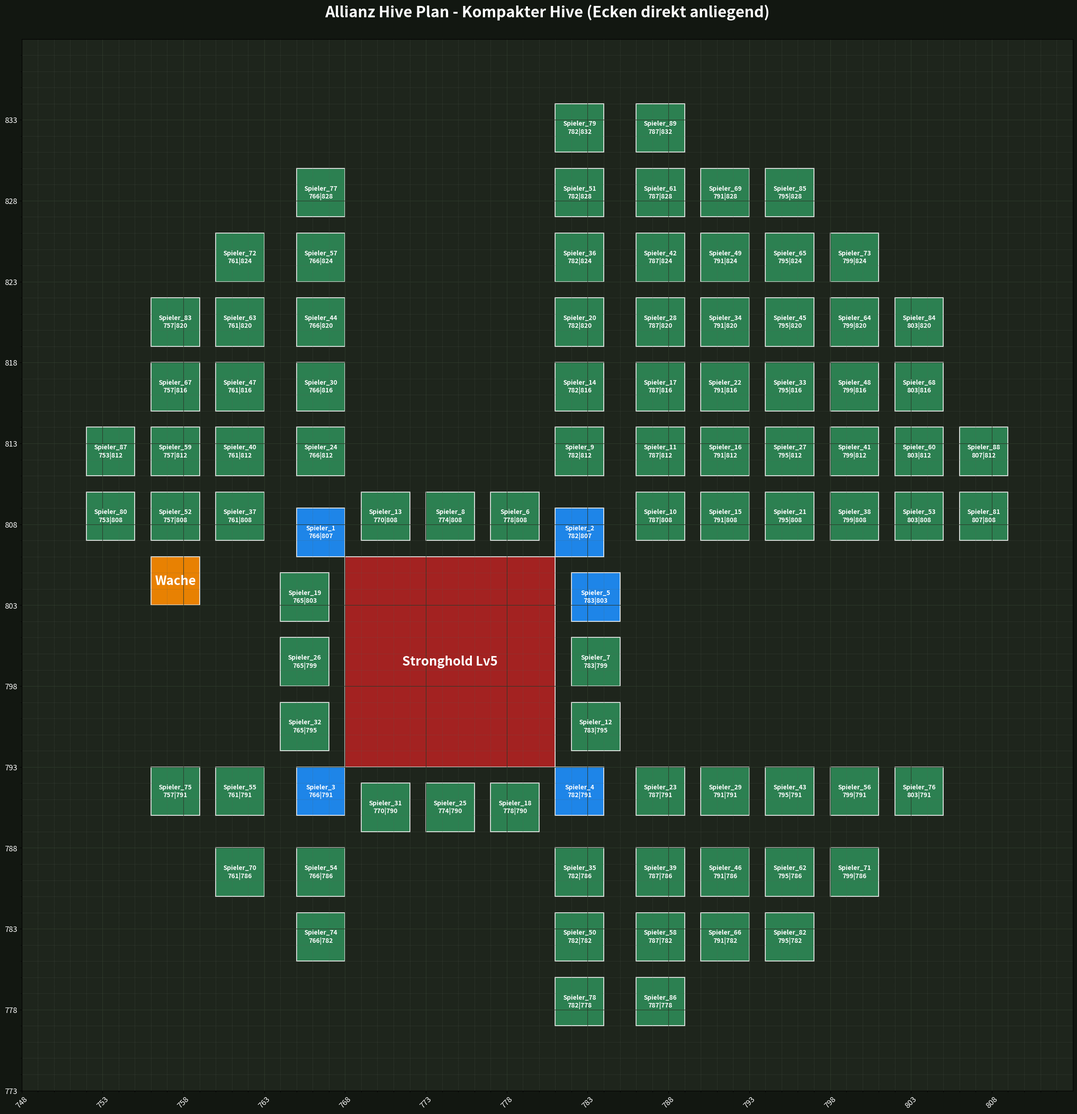

Reproduce this figure in Python.
import numpy as np
import matplotlib.pyplot as plt
import matplotlib.patches as patches
import json
import os

Y_VON_UNTEN_NACH_OBEN = True   
X_VON_LINKS_NACH_RECHTS = True  

def load_members(filepath="allianz.json"):
    if not os.path.exists(filepath):
        dummy = [{"name": f"Spieler_{i}", "rang": "R4" if i < 6 else "R3", "power": 100000 - i*1000} for i in range(1, 90)]
        with open(filepath, 'w', encoding='utf-8') as f:
            json.dump(dummy, f, ensure_ascii=False, indent=4)
    with open(filepath, 'r', encoding='utf-8') as f:
        return json.load(f)

def generate_alliance_grid():
    # --- 1. REAL IN-GAME COORDS & SETUP ---
    stronghold_in_game_x, stronghold_in_game_y = 774, 799
    stronghold_size = 13  
    guard_in_game_x, guard_in_game_y = 756, 803
    guard_size = 3
    
    base_size = 3     
    padding = 70      
    
    min_game_x = min(stronghold_in_game_x, guard_in_game_x) - padding
    max_game_x = max(stronghold_in_game_x + stronghold_size, guard_in_game_x + guard_size) + padding
    min_game_y = min(stronghold_in_game_y, guard_in_game_y) - padding
    max_game_y = max(stronghold_in_game_y + stronghold_size, guard_in_game_y + guard_size) + padding
    
    grid_w = int(max_game_x - min_game_x)
    grid_h = int(max_game_y - min_game_y)
    
    def to_grid_x(game_x): return int(game_x - min_game_x)
    def to_grid_y(game_y): return int(game_y - min_game_y)
    
    def to_game_coords(mx, my):
        real_x = int(mx + min_game_x) if X_VON_LINKS_NACH_RECHTS else int(max_game_x - mx - base_size)
        real_y = int(min_game_y + my) if Y_VON_UNTEN_NACH_OBEN else int(max_game_y - my - base_size)
        return real_x, real_y
        
    def from_game_to_grid_coords(gx, gy):
        mx = int(gx - min_game_x) if X_VON_LINKS_NACH_RECHTS else int(max_game_x - gx - base_size)
        my = int(gy - min_game_y) if Y_VON_UNTEN_NACH_OBEN else int(max_game_y - gy - base_size)
        return mx, my

    # --- 2. VERBOTENE ZONEN ---
    guard_blocked_x = set(range(guard_in_game_x, guard_in_game_x + guard_size))
    guard_blocked_y = set(range(guard_in_game_y, guard_in_game_y + guard_size))
    
    sh_game_start_x = stronghold_in_game_x - 6
    sh_game_start_y = stronghold_in_game_y - 6
    sh_game_ende_x = sh_game_start_x + stronghold_size - 1
    sh_game_ende_y = sh_game_start_y + stronghold_size - 1
    
    stronghold_blocked_x = set(range(sh_game_start_x + 1, sh_game_ende_x))
    stronghold_blocked_y = set(range(sh_game_start_y + 1, sh_game_ende_y))

    def is_game_position_blocked(gx, gy):
        p_x = set(range(gx, gx + base_size))
        p_y = set(range(gy, gy + base_size))
        if (p_x & guard_blocked_x) and (p_y & guard_blocked_y): return True
        if (p_x & stronghold_blocked_x) and (p_y & stronghold_blocked_y): return True
        return False

    grid = np.zeros((grid_h, grid_w), dtype=int)
    sh_x, sh_y = to_grid_x(stronghold_in_game_x) - 6, to_grid_y(stronghold_in_game_y) - 6
    gw_x, gw_y = to_grid_x(guard_in_game_x), to_grid_y(guard_in_game_y)

    placed_objects = []
    placed_objects.append({"name": "Stronghold Lv5", "gx": sh_game_start_x, "gy": sh_game_start_y, "w": stronghold_size, "h": stronghold_size, "type": "stronghold"})
    placed_objects.append({"name": "Wache", "gx": guard_in_game_x, "gy": guard_in_game_y, "w": guard_size, "h": guard_size, "type": "guard"})
    
    sh_center_x = stronghold_in_game_x + (stronghold_size / 2)
    sh_center_y = stronghold_in_game_y + (stronghold_size / 2)

    # --- 3. MITGLIEDER LADEN & SORTIEREN ---
    raw_members = load_members("allianz.json")
    raw_members.sort(key=lambda x: (0 if x["rang"].upper() == "R4" else 1, -x["power"]))

    # --- 4. ECKPFEILER (Jetzt EXAKT Kante an Kante zur blockierten Zone) ---
    # Die Ecken grenzen diagonal nun haargenau (0 Felder Lücke zur roten Zone) an.
    corner_game_coords = [
        (sh_game_start_x - base_size, sh_game_ende_y + 1),         # Oben Links
        (sh_game_ende_x + 1, sh_game_ende_y + 1),                 # Oben Rechts
        (sh_game_start_x - base_size, sh_game_start_y - base_size), # Unten Links
        (sh_game_ende_x + 1, sh_game_start_y - base_size)          # Unten Rechts
    ]
    
    # --- 5. VALIDIERUNG: MIN 1, MAX 2 ABSTAND ---
    def is_slot_valid(sx, sy, check_max_distance=False):
        gx, gy = to_game_coords(sx, sy)
        if is_game_position_blocked(gx, gy): return False
        if not (0 <= sx < grid_w - base_size and 0 <= sy < grid_h - base_size): return False
        
        has_valid_neighbor_connection = False if check_max_distance else True
        
        for obj in placed_objects:
            pgx, pgy = obj["gx"], obj["gy"]
            
            # Achsenabstände berechnen
            if gx + base_size <= pgx:
                dist_x = pgx - (gx + base_size)
            elif gx >= pgx + obj["w"]:
                dist_x = gx - (pgx + obj["w"])
            else:
                dist_x = -1
                
            if gy + base_size <= pgy:
                dist_y = pgy - (gy + base_size)
            elif gy >= pgy + obj["h"]:
                dist_y = gy - (pgy + obj["h"])
            else:
                dist_y = -1

            # Kollision / Überlappung
            if dist_x < 0 and dist_y < 0: return False
            
            # Wenn das untersuchte Objekt das Stronghold (die blockierte Zone) selbst ist
            if obj["type"] == "stronghold":
                # Zu den exakten 4 Eckpunkten erlauben wir 0 Abstand zur roten Kante
                ist_eckpunkt = (gx, gy) in corner_game_coords
                if ist_eckpunkt:
                    continue
                
                # Für alle normalen Basen gilt an den Flanken: Mindestens 1, Maximal 2
                if dist_x == -1 and (dist_y < 1 or dist_y > 2): return False
                if dist_y == -1 and (dist_x < 1 or dist_x > 2): return False
            else:
                # Abstände zwischen Spielern untereinander: Immer min 1, max 2
                if dist_x == -1: 
                    if dist_y < 1: return False
                    if dist_y <= 2: has_valid_neighbor_connection = True
                elif dist_y == -1: 
                    if dist_x < 1: return False
                    if dist_x <= 2: has_valid_neighbor_connection = True
                else:
                    if dist_x < 1 or dist_y < 1: return False
                    if dist_x <= 2 and dist_y <= 2: has_valid_neighbor_connection = True
                
        return has_valid_neighbor_connection

    # --- 6. PLATZIERUNG ---
    placed_players = []
    name_to_placed_coords = {}
    remaining_members = list(raw_members)

    # Schritt A: Die 4 Ecken bombenfest verankern
    print("-> Verankere die 4 Eckpfeiler exakt an der Verbotszone...")
    for cg_x, cg_y in corner_game_coords:
        cx, cy = from_game_to_grid_coords(cg_x, cg_y)
        if len(remaining_members) > 0:
            member = remaining_members.pop(0)
            grid[cy : cy + base_size, cx : cx + base_size] = 1
            placed_players.append({"member": member, "x": cx, "y": cy})
            placed_objects.append({"name": member["name"], "gx": cg_x, "gy": cg_y, "w": base_size, "h": base_size, "type": member["rang"].lower()})
            name_to_placed_coords[member["name"].strip().lower()] = (cx, cy)

    # Schritt B: Alle restlichen Slots sammeln und nach Zentrumsnähe sortieren
    all_possible_slots = []
    for target_y in range(0, grid_h - base_size):
        for target_x in range(0, grid_w - base_size):
            gx, gy = to_game_coords(target_x, target_y)
            d_center = np.sqrt((gx + 1.5 - sh_center_x)**2 + (gy + 1.5 - sh_center_y)**2)
            all_possible_slots.append({"x": target_x, "y": target_y, "dist": d_center})

    all_possible_slots.sort(key=lambda s: s["dist"])

    # Schritt C: Restlichen Raum im homogenen Verbund auffüllen
    print("-> Fülle das Raster lückenlos auf (Min 1, Max 2)...")
    for member in remaining_members:
        m_name = member["name"].strip().lower()
        m_rang = member["rang"].upper()
        placed = False
        
        # Durchlauf 1: Maximale Dichte und direkte Nachbarschaft (Verbindung halten)
        for slot in all_possible_slots:
            if is_slot_valid(slot["x"], slot["y"], check_max_distance=True):
                px, py = slot["x"], slot["y"]
                gx, gy = to_game_coords(px, py)
                grid[py : py + base_size, px : px + base_size] = 1
                
                placed_players.append({"member": member, "x": px, "y": py})
                placed_objects.append({"name": member["name"], "gx": gx, "gy": gy, "w": base_size, "h": base_size, "type": m_rang.lower()})
                name_to_placed_coords[m_name] = (px, py)
                placed = True
                break
        
        # Durchlauf 2: Falls Expansion nötig wird
        if not placed:
            for slot in all_possible_slots:
                if is_slot_valid(slot["x"], slot["y"], check_max_distance=False):
                    px, py = slot["x"], slot["y"]
                    gx, gy = to_game_coords(px, py)
                    grid[py : py + base_size, px : px + base_size] = 1
                    
                    placed_players.append({"member": member, "x": px, "y": py})
                    placed_objects.append({"name": member["name"], "gx": gx, "gy": gy, "w": base_size, "h": base_size, "type": m_rang.lower()})
                    name_to_placed_coords[m_name] = (px, py)
                    placed = True
                    break
                    
        if not placed:
            print(f"Warnung: Kein Platz mehr auf der Karte für {member['name']}!")

    # --- 7. PLOTTEN & RENDERN ---
    final_render_objects = []
    final_render_objects.append({"name": "Stronghold Lv5", "x": sh_x, "y": sh_y, "w": stronghold_size, "h": stronghold_size, "type": "stronghold"})
    final_render_objects.append({"name": "Wache", "x": gw_x, "y": gw_y, "w": guard_size, "h": guard_size, "type": "guard"})

    for p in placed_players:
        mx, my = p["x"], p["y"]
        m = p["member"]
        real_x, real_y = to_game_coords(mx, my)
        
        center_x = real_x + 1
        center_y = real_y + 1
        
        final_render_objects.append({
            "name": f"{m['name']}\n{center_x}|{center_y}", 
            "x": mx, "y": my, "w": base_size, "h": base_size, 
            "type": m["rang"].lower(),
            "center_coords": f"{center_x}|{center_y}"
        })

    all_x = [obj["x"] for obj in final_render_objects] + [obj["x"]+obj["w"] for obj in final_render_objects]
    all_y = [obj["y"] for obj in final_render_objects] + [obj["y"]+obj["h"] for obj in final_render_objects]
    view_min_x, view_max_x = max(0, min(all_x) - 4), min(grid_w, max(all_x) + 4)
    view_min_y, view_max_y = max(0, min(all_y) - 4), min(grid_h, max(all_y) + 4)

    fig, ax = plt.subplots(figsize=(30, 30), dpi=300) 
    ax.set_aspect('equal')
    ax.set_facecolor('#1e251c') 
    
    ax.set_xlim(view_min_x, view_max_x)
    ax.set_ylim(view_min_y, view_max_y)
    
    x_ticks_major = np.arange(view_min_x, view_max_x, 5)
    y_ticks_major = np.arange(view_min_y, view_max_y, 5)
    ax.set_xticks(x_ticks_major)
    ax.set_yticks(y_ticks_major)
    ax.set_xticklabels([str(int(x + min_game_x)) for x in x_ticks_major], fontsize=12, color='white', rotation=45)
    ax.set_yticklabels([str(int(min_game_y + y)) for y in y_ticks_major], fontsize=12, color='white')
    
    ax.set_xticks(np.arange(view_min_x, view_max_x, 1), minor=True)
    ax.set_yticks(np.arange(view_min_y, view_max_y, 1), minor=True)
    
    ax.grid(True, which='major', color='#2d382a', linestyle='-', linewidth=0.8) 
    ax.grid(True, which='minor', color="#596157", linestyle=':', linewidth=0.4) 
    
    colors = {"stronghold": "#b22222", "guard": "#ff8c00", "r4": "#1e90ff", "r3": "#2e8b57"}
    
    for obj in final_render_objects:
        rect = patches.Rectangle((obj["x"], obj["y"]), obj["w"], obj["h"], linewidth=1.5, edgecolor='#ffffff', facecolor=colors.get(obj["type"], "#4682b4"), alpha=0.9)
        ax.add_patch(rect)
        font_sz = 10.0 if obj["type"] in ["r4", "r3"] else 20.0
        ax.text(obj["x"] + obj["w"]/2, obj["y"] + obj["h"]/2, obj["name"], color="white", fontsize=font_sz, fontweight='bold', ha='center', va='center', clip_on=True)

    def save_coordinates_to_txt(objects, filename="allianz_koordinaten_2.txt"):
        with open(filename, 'w', encoding='utf-8') as f:
            f.write("Allianz Hive Plan - Exakte Ecken (Min 1, Max 2)\n")
            f.write("====================================================\n\n")
            for obj in objects:
                b_type = obj['type'].upper()
                if "center_coords" in obj:
                    clean_name = obj["name"].split('\n')[0]
                    f.write(f"[{b_type}] {clean_name} | X:Y = {obj['center_coords']}\n")
                else:
                    clean_info = obj["name"].replace('\n', ' |  ')
                    f.write(f"[{b_type}] {clean_info}\n")

    save_coordinates_to_txt(final_render_objects)
        
    plt.title("Allianz Hive Plan - Kompakter Hive (Ecken direkt anliegend)", fontsize=24, color='white', pad=35, weight='bold')
    fig.patch.set_facecolor('#121711')
    
    plt.savefig("hive_snake_map_2.png", facecolor=fig.get_facecolor(), bbox_inches='tight')
    plt.close()
    print(">>> ERFOLG! Karte generiert: 'hive_snake_map_2.png' <<<")

if __name__ == "__main__":
    generate_alliance_grid()
